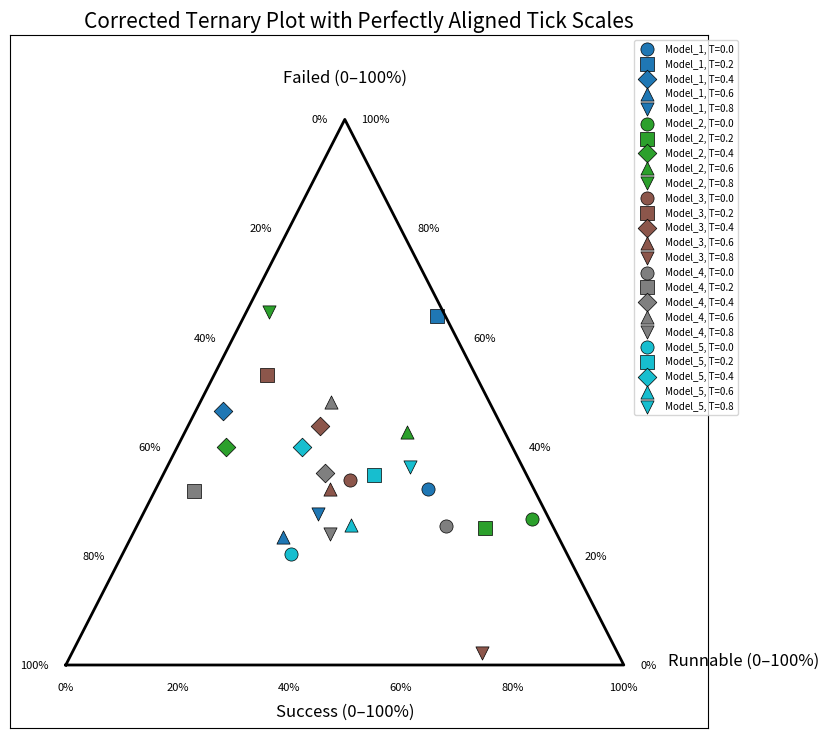

This figure's Python source: (Note: this script raises an exception after producing the figure.)
import numpy as np
import matplotlib.pyplot as plt

# ----------------------------------------------------
# Generate Example Data
# ----------------------------------------------------
models = [f"Model_{i+1}" for i in range(5)]
temperatures = [0.0, 0.2, 0.4, 0.6, 0.8]

data = []
for model in models:
    for temp in temperatures:
        vals = np.random.rand(3)
        print(f'vals: {vals}')
        vals = vals / vals.sum()  # normalize to 1
        data.append((model, temp, vals[0], vals[1], vals[2]))


# ----------------------------------------------------
# Ternary to Cartesian Conversion
# ----------------------------------------------------
def ternary_to_cartesian(s, r, f):
    # Standard ternary to Cartesian formula
    x = r + 0.5 * f
    y = (np.sqrt(3)/2) * f
    return x, y


# ----------------------------------------------------
# Plot Setup
# ----------------------------------------------------
fig, ax = plt.subplots(figsize=(9, 9))

colors = plt.cm.tab10(np.linspace(0, 1, len(models)))
markers = ["o", "s", "D", "^", "v"]


# ----------------------------------------------------
# Plot All Points
# ----------------------------------------------------
for model_idx, model in enumerate(models):
    for temp_idx, temp in enumerate(temperatures):
        s, r, f = data[model_idx*5 + temp_idx][2:5]
        # print(f'data[model_idx*5 + temp_idx][2:5]: {data[model_idx*5 + temp_idx][2:5]}')
        # print(f'model_idx*5 + temp_idx: {model_idx*5 + temp_idx}')
        x, y = ternary_to_cartesian(s, r, f)

        ax.scatter(
            x, y,
            color=colors[model_idx],
            marker=markers[temp_idx],
            s=90,
            edgecolor="black",
            linewidth=0.5,
            label=f"{model}, T={temp}"
        )


# ----------------------------------------------------
# Draw Triangle Outline
# ----------------------------------------------------
triangle = np.array([
    ternary_to_cartesian(1, 0, 0),   # Success
    ternary_to_cartesian(0, 1, 0),   # Runnable
    ternary_to_cartesian(0, 0, 1),   # Failed
    ternary_to_cartesian(1, 0, 0)
])
ax.plot(triangle[:, 0], triangle[:, 1], color="black", linewidth=2)


# ----------------------------------------------------
# Draw perfectly aligned ticks for all 3 faces
# ----------------------------------------------------
ticks = np.linspace(0, 1, 6)  # 0, .2, .4, .6, .8, 1

for t in ticks:
    pct = int(t * 100)

    # --- Success axis (bottom edge: S=1→0, R=t, F=0)
    xs, ys = ternary_to_cartesian(1-t, t, 0)
    ax.text(xs, ys - 0.035, f"{pct}%", ha="center", va="center", fontsize=8)

    # --- Runnable axis (right edge: R=1→0, F=t, S=0)
    xr, yr = ternary_to_cartesian(0, 1-t, t)
    ax.text(xr + 0.03, yr, f"{pct}%", ha="left", va="center", fontsize=8)

    # --- Failed axis (left edge: F=1→0, S=t, R=0)
    xf, yf = ternary_to_cartesian(t, 0, 1-t)
    ax.text(xf - 0.03, yf, f"{pct}%", ha="right", va="center", fontsize=8)


# ----------------------------------------------------
# Axis Labels
# ----------------------------------------------------
ax.text(0.5, -0.08, "Success (0–100%)", ha="center", fontsize=12)
ax.text(1.08, 0.0, "Runnable (0–100%)", ha="left", fontsize=12)
ax.text(0.5, np.sqrt(3)/2 + 0.06, "Failed (0–100%)", ha="center", fontsize=12)


# ----------------------------------------------------
# Formatting
# ----------------------------------------------------
ax.set_xlim(-0.1, 1.15)
ax.set_ylim(-0.1, 1.0)
ax.set_xticks([])
ax.set_yticks([])

# Remove duplicate legend entries
handles, labels = ax.get_legend_handles_labels()
unique = dict(zip(labels, handles))
ax.legend(unique.values(), unique.keys(), fontsize=7, bbox_to_anchor=(1.05, 1))

ax.set_title("Corrected Ternary Plot with Perfectly Aligned Tick Scales", fontsize=15)

# ----------------------------------------------------
# Save Figure
# ----------------------------------------------------

directory = "/home/<user>/llam_test/ai_lab2_llm_for_scientific_data/ai_lab2_llm_for_scientific_data/prompting_techniques/graph_generation/ternary_plots_poc"
output_path = f"{directory}/ternary_plot_with_scales.png"

plt.savefig(output_path, dpi=300, bbox_inches="tight")
print("Saved:", output_path)

plt.show()





# Iteration 1
# import numpy as np
# import matplotlib.pyplot as plt

# # ----------------------------------------------------
# # Generate Example Data
# # ----------------------------------------------------
# models = [f"Model_{i+1}" for i in range(5)]
# temperatures = [0.0, 0.2, 0.4, 0.6, 0.8]

# data = []
# for model in models:
#     for temp in temperatures:
#         vals = np.random.rand(3)
#         vals = vals / vals.sum()  # normalize to sum to 1
#         data.append((model, temp, vals[0], vals[1], vals[2]))  # success, runnable, failed


# # ----------------------------------------------------
# # Ternary Conversion Function
# # ----------------------------------------------------
# def ternary_to_cartesian(success, runnable, failed):
#     """Convert ternary (s, r, f) to Cartesian coordinates."""
#     x = 0.5 * (2 * runnable + failed)
#     y = (np.sqrt(3) / 2) * failed
#     return x, y


# # ----------------------------------------------------
# # Plot Setup
# # ----------------------------------------------------
# fig, ax = plt.subplots(figsize=(9, 9))

# colors = plt.cm.tab10(np.linspace(0, 1, len(models)))
# markers = ["o", "s", "D", "^", "v"]  # 5 temperature markers

# # Plot all points
# for model_idx, model in enumerate(models):
#     for temp_idx, temp in enumerate(temperatures):
#         success, runnable, failed = data[model_idx * 5 + temp_idx][2:5]
#         x, y = ternary_to_cartesian(success, runnable, failed)

#         ax.scatter(
#             x, y,
#             color=colors[model_idx],
#             marker=markers[temp_idx],
#             s=90,
#             edgecolor="black",
#             linewidth=0.5,
#             label=f"{model}, T={temp}"  # now *all* temps appear in legend
#         )


# # ----------------------------------------------------
# # Draw Triangle Outline
# # ----------------------------------------------------
# triangle = np.array([
#     [0, 0],                # Success = 100%
#     [1, 0],                # Runnable = 100%
#     [0.5, np.sqrt(3)/2],   # Failed = 100%
#     [0, 0]
# ])
# ax.plot(triangle[:, 0], triangle[:, 1], color="black", linewidth=2)


# # ----------------------------------------------------
# # Add Axis Labels (Success, Runnable, Failed)
# # ----------------------------------------------------
# ax.text(-0.05, -0.05, "Success (0–100%)", ha="center", va="center", fontsize=12)
# ax.text(1.05, -0.05, "Runnable (0–100%)", ha="center", va="center", fontsize=12)
# ax.text(0.5, np.sqrt(3)/2 + 0.07, "Failed (0–100%)", ha="center", va="center", fontsize=12)

# # ----------------------------------------------------
# # Add Ticks & Grid Lines for Percentages
# # ----------------------------------------------------
# ticks = np.linspace(0, 1, 6)

# for t in ticks:
#     # Success axis ticks (bottom-left → bottom-right)
#     ax.text(t, -0.03, f"{int((1-t)*100)}%", ha="center", fontsize=8)

#     # Runnable axis ticks (bottom-right → top)
#     xr = 1 - t/2
#     yr = (np.sqrt(3)/2) * t
#     ax.text(xr + 0.03, yr, f"{int(t*100)}%", fontsize=8)

#     # Failed axis ticks (top → bottom-left)
#     xf = t/2
#     yf = (np.sqrt(3)/2) * (1 - t)
#     ax.text(xf - 0.03, yf, f"{int(t*100)}%", fontsize=8)


# # ----------------------------------------------------
# # Formatting
# # ----------------------------------------------------
# ax.set_title("Ternary Plot with 0–100% Scales\n5 Models × 5 Temperatures", fontsize=15)
# ax.set_xlim(-0.1, 1.1)
# ax.set_ylim(-0.1, 1.0)
# ax.set_xticks([])
# ax.set_yticks([])

# # Avoid duplicate legend entries
# handles, labels = ax.get_legend_handles_labels()
# unique = dict(zip(labels, handles))
# ax.legend(unique.values(), unique.keys(), fontsize=8, bbox_to_anchor=(1.05, 1))

# # ----------------------------------------------------
# # Save Figure
# # ----------------------------------------------------
# directory = "/home/<user>/llam_test/code-generation-by-llm-for-scientific-data/prompting_techniques/graph_generation/ternary_plots_poc"
# # output_path = f"{directory}/ternary_plot.png"
# output_path = f"{directory}/ternary_plot_with_scales.png"
# plt.savefig(output_path, dpi=300, bbox_inches="tight")
# print("Saved:", output_path)

# plt.show()
